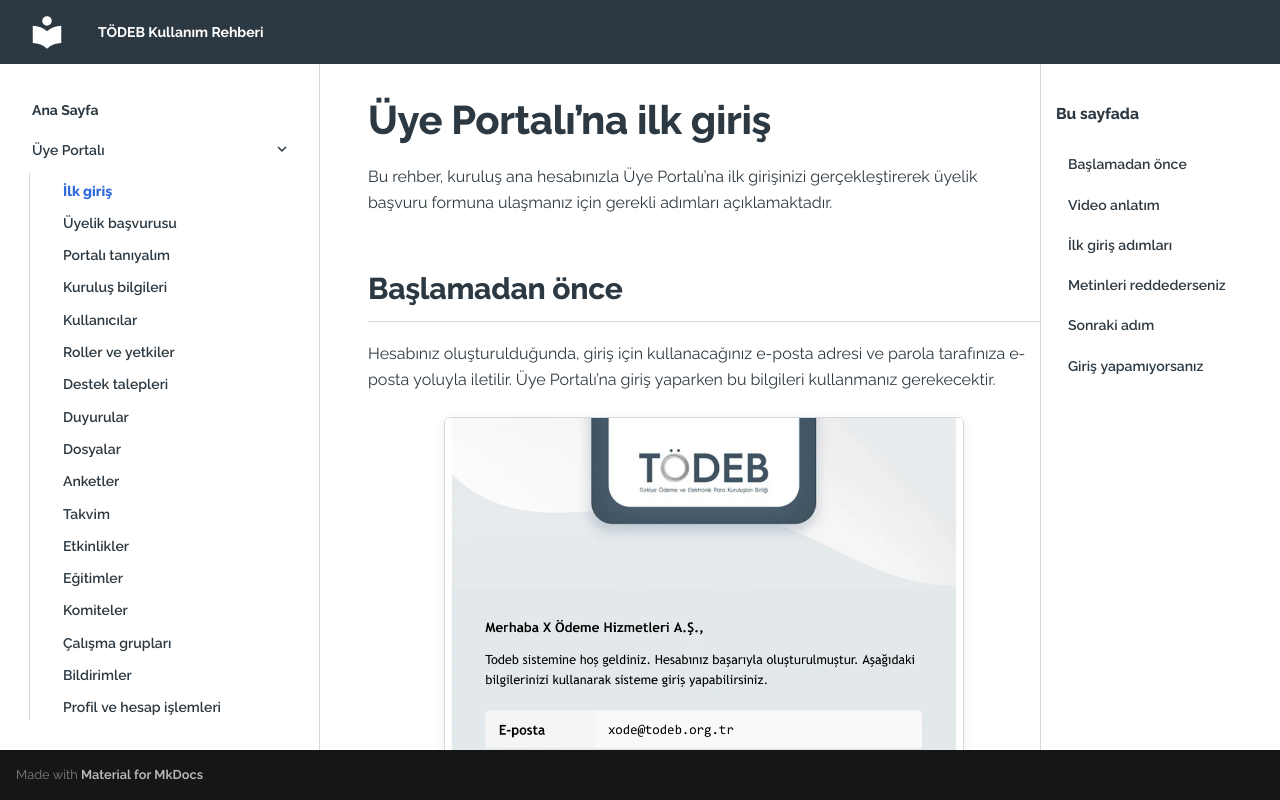

repository: alpbayram/todeb-kullanim-rehberi · page: uye-portali/ilk-giris/index.html · generator: mkdocs

# Üye Portalı’na ilk giriş

Bu rehber, kuruluş ana hesabınızla Üye Portalı’na ilk girişinizi gerçekleştirerek üyelik başvuru formuna ulaşmanız için gerekli adımları açıklamaktadır.

## Başlamadan önce

Hesabınız oluşturulduğunda, giriş için kullanacağınız e-posta adresi ve parola tarafınıza e-posta yoluyla iletilir. Üye Portalı’na giriş yaparken bu bilgileri kullanmanız gerekecektir.

<figure class="guide-shot guide-shot--narrow">
  <img src="../../assets/screens/ilk-giris-e01.webp" alt="TÖDEB’den gelen “Hesabınız Oluşturuldu” e-postası: e-posta adresi ve parola" loading="lazy">
  <figcaption>Hesabınız oluşturulduğunda size gelen e-posta. Parola, bu örnekte gizlenmiştir.</figcaption>
</figure>

## Video anlatım

<div class="guide-video">
  <video controls preload="metadata" playsinline aria-label="Üye Portalı’na ilk giriş video anlatımı">
    <source src="../../assets/videos/uye-portali-ilk-giris.mp4" type="video/mp4">
    Tarayıcınız video oynatmayı desteklemiyor.
  </video>
</div>

## İlk giriş adımları

1. **Üye Portalı’nı açın.**  
   TÖDEB ana sayfasında yer alan **Üye Portalı** butonuna tıklayarak Üye Portalı’na erişin.

2. **Hesabınıza giriş yapın.**  
   Açılan ekranda, size gönderilen e-postada belirtilen adresi **İş e-posta adresinizi girin** alanına, parolayı ise **Şifre** alanına yazın. **Giriş Yap** düğmesine tıklayın.

    <figure class="guide-shot">
      <img src="../../assets/screens/ilk-giris-01.webp" alt="Giriş ekranı: e-posta ve şifre alanları ile Giriş Yap düğmesi" loading="lazy">
      <figcaption>Giriş ekranı: (1) e-posta adresi, (2) şifre, (3) Giriş Yap düğmesi.</figcaption>
    </figure>

3. **Taahhütname ve KVKK metinlerini inceleyin.**  
   Giriş sonrasında taahhütname ve KVKK metinleri ayrı pencerelerde sırayla açılır. Her metni, pencere içinde aşağı doğru ilerleyerek sonuna kadar okuyun. Onaylıyorsanız **Onayla ve Gönder** düğmesine tıklayarak sonraki metne geçin. Gösterilen tüm metinler için bu adımı tamamlayın.

    <figure class="guide-shot guide-shot--pending">
      <div class="guide-shot__box">Görüntü bekleniyor</div>
      <figcaption>Taahhütname penceresi. <span class="guide-shot__badge">⚠ Güncellenecek</span></figcaption>
    </figure>

    <figure class="guide-shot">
      <img src="../../assets/screens/ilk-giris-02.webp" alt="KVKK aydınlatma metni penceresi: Reddet ve Onayla ve Gönder düğmeleri" loading="lazy">
      <figcaption>KVKK aydınlatma metni penceresi: (1) Reddet, (2) Onayla ve Gönder. <span class="guide-shot__badge">⚠ Güncellenecek</span></figcaption>
    </figure>

## Metinleri reddederseniz

**Reddet** seçeneğine tıkladığınızda bir uyarı açılır. **Vazgeç** ile metne dönebilir veya **Reddet ve Çıkış Yap** ile sistemden çıkabilirsiniz. İşleme devam edebilmek için metinlerin onaylanması gerekir.

## Sonraki adım

Metinleri onayladıktan sonra **Üyelik Başvurusu** formunu doldurmaya başlayabilirsiniz. Form, kuruluş bilgilerini tamamlayacağınız **7 bölümden** oluşur.

Bu aşamada yalnızca ilk giriş işlemini tamamladınız; üyelik başvurunuz henüz gönderilmiş değildir.

*→ [Üyelik başvurusunu tamamlama rehberine geçin.](uyelik-basvurusu.md)*

## Giriş yapamıyorsanız

Şifrenizi unuttuysanız, giriş bilgileriniz size ulaşmadıysa veya giriş sırasında hata alıyorsanız kurumsal e-posta adresinizden **[it@todeb.org.tr](mailto:it@todeb.org.tr)** adresine yazın.

E-postanızda kuruluş adınızı, giriş yapmak için kullandığınız e-posta adresini ve yaşadığınız sorunu belirtin. Varsa hata mesajının ekran görüntüsünü ekleyin. **Şifrenizi paylaşmayın.**

Portala giriş yapabiliyorsanız diğer sorularınız ve talepleriniz için **[Destek Talepleri](destek-talepleri.md)** bölümünü kullanın. Bu bölüme erişemiyor veya talebinizi gönderemiyorsanız aynı e-posta adresinden yardım isteyebilirsiniz.
